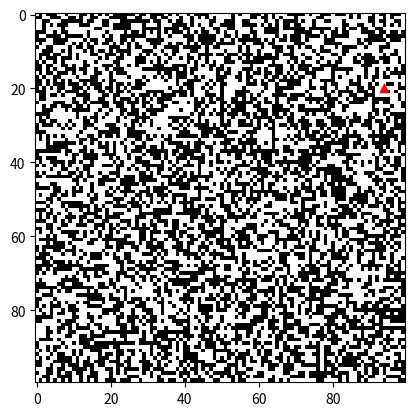

This figure's Python source:
import matplotlib.pyplot as plt
import numpy as np


class LangstonsAnt:
    directions = ['^', '>', 'v', '<']

    def __init__(self, dimensions=11, direction=0, random_middle=False):
        plt.cla()
        self.config = np.zeros(shape=(dimensions, dimensions))
        (self.x, self.y) = (np.array((dimensions, dimensions)) / 2).astype(int)
        self.direction = direction
        self.dimensions = dimensions

        if random_middle:
            offsets = np.array([-1, 0, 1])
            Ys = offsets + self.y
            Xs = offsets + self.x
            for y in Ys:
                for x in Xs:
                    self.config[y, x] = np.random.randint(0, 2)


    def update(self):

        # if cell ant is on is black
        if self.config[self.x, self.y] == 1:

            # turn to right
            self.direction = (self.direction + 1) % 4

            # turn cell white
            self.config[self.x, self.y] = 0

            # move forward
            if self.direction == 0:
                self.y = (self.y - 1) % self.dimensions
            elif self.direction == 1:
                self.x = (self.x + 1) % self.dimensions
            elif self.direction == 2:
                self.y = (self.y + 1) % self.dimensions
            elif self.direction == 3:
                self.x = (self.x - 1) % self.dimensions

        # if ant on white cell
        else:

            # turn to left
            self.direction = (self.direction - 1) % 4

            # turn cell black
            self.config[self.x, self.y] = 1

            # move forward
            if self.direction == 0: #facing up
                self.y = (self.y - 1) % self.dimensions
            elif self.direction == 1: #facing right
                self.x = (self.x + 1) % self.dimensions
            elif self.direction == 2: #facing down
                self.y = (self.y + 1) % self.dimensions
            elif self.direction == 3: #facing left
                self.x = (self.x - 1) % self.dimensions

    def observe(self):
        # plot board
        plt.imshow(self.config, cmap=plt.cm.binary)

        # plot ant
        plt.scatter(self.y, self.x, c='red', marker=self.directions[self.direction])

        print(self.x, self.y)

        plt.show()


if __name__ == '__main__':

    # Game = LangstonsAnt(direction=3, dimensions=11)
    Game = LangstonsAnt(direction=2, dimensions=100, random_middle=True)
    [ Game.update() for i in range(1000000) ]
    Game.observe()

